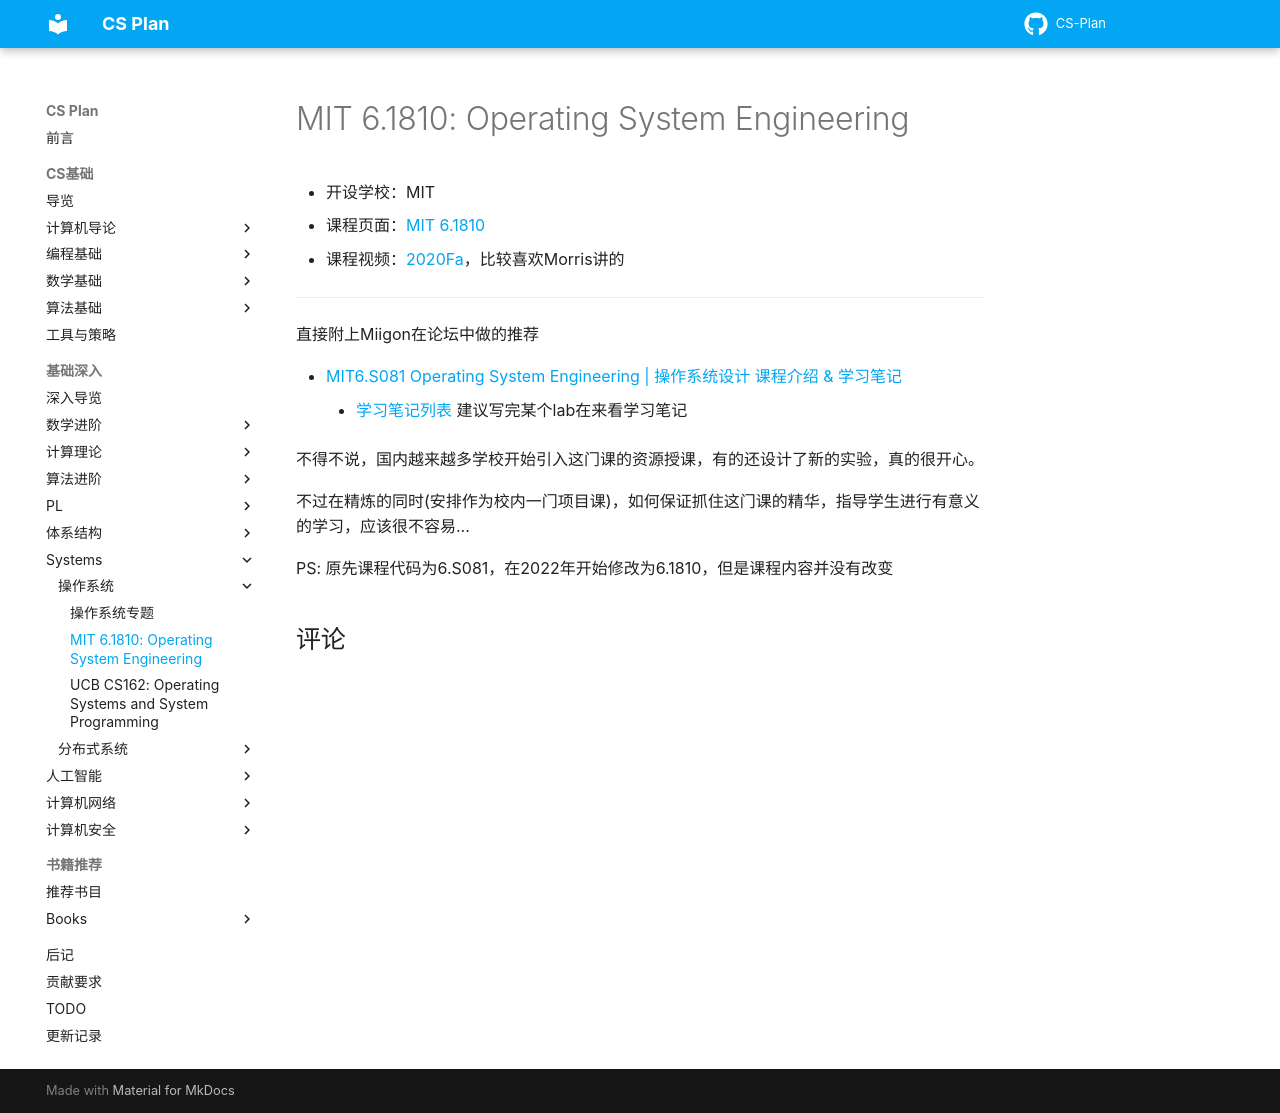

repository: MingLLuo/CS-Plan · page: 基础深入/课程推荐/Systems/OS/MIT6.S1810/index.html · generator: mkdocs

# MIT 6.1810: Operating System Engineering

- 开设学校：MIT
- 课程页面：[MIT 6.1810](https://pdos.csail.mit.edu/6.828/)
- 课程视频：[2020Fa](https://pdos.csail.mit.edu/6.S081/2020/schedule.html)，比较喜欢Morris讲的

---

直接附上Miigon在论坛中做的推荐

- [MIT6.S081 Operating System Engineering | 操作系统设计 课程介绍 & 学习笔记](https://0xffff.one/d/1085)
    - [学习笔记列表](https://blog.miigon.net/categories/mit6-s081/) 建议写完某个lab在来看学习笔记

不得不说，国内越来越多学校开始引入这门课的资源授课，有的还设计了新的实验，真的很开心。

不过在精炼的同时(安排作为校内一门项目课)，如何保证抓住这门课的精华，指导学生进行有意义的学习，应该很不容易...

PS: 原先课程代码为6.S081，在2022年开始修改为6.1810，但是课程内容并没有改变
